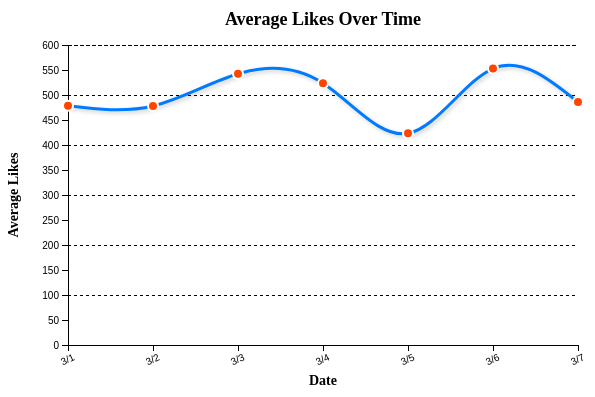
D3 v7 page, settled after 360 driven frames (6 s of simulated time); the page loaded 1 data file(s).


// ── linecharttest.js
// Load the data
const socialMediaTime = d3.csv("SocialMediaTime.csv");

socialMediaTime.then(function(data) {
    // Correct date parser for "M/D/YYYY (Weekday)"
    const parseDate = d3.timeParse("%m/%d/%Y (%A)");

    // Convert strings to numbers and parse dates
    data.forEach(function(d) {
        d.date = parseDate(d.Date);  // Use correct column name
        d.AverageLikes = +d.AverageLikes;
    });

    // Define dimensions and margins
    const margin = {top: 50, right: 30, bottom: 50, left: 60},
          width = 600 - margin.left - margin.right,
          height = 400 - margin.top - margin.bottom;

    // Create SVG container
    const svg = d3.select("#lineplot")
                  .append("svg")
                  .attr("width", width + margin.left + margin.right)
                  .attr("height", height + margin.top + margin.bottom)
                  .append("g")
                  .attr("transform", `translate(${margin.left},${margin.top})`);

    // Set up scales
    const xScale = d3.scaleTime()
                   .domain(d3.extent(data, d => d.date))
                   .range([0, width]);

    const yScale = d3.scaleLinear()
                   .domain([0, d3.max(data, d => d.AverageLikes)]).nice()
                   .range([height, 0]);

    // Add gridlines
    const makeYGridlines = () => d3.axisLeft(yScale).ticks(5);
    
    svg.append("g")
       .attr("class", "grid")
       .call(makeYGridlines()
       .tickSize(-width)
       .tickFormat(""))
       .style("stroke-dasharray", "3,3")  // Dashed gridlines
       .style("stroke", "#ddd");

    // Draw x-axis
    svg.append("g")
       .attr("transform", `translate(0, ${height})`)
       .call(d3.axisBottom(xScale)
       .ticks(7)
       .tickFormat(d3.timeFormat("%-m/%-d")))
       .selectAll("text")
       .attr("transform", "rotate(-25)")
       .style("text-anchor", "end");

    // Draw y-axis
    svg.append("g")
       .call(d3.axisLeft(yScale));

    // Add x-axis label (moved below chart)
    svg.append("text")
       .attr("x", width / 2)
       .attr("y", height + 40)  
       .attr("text-anchor", "middle")
       .style("font-size", "14px")
       .style("font-weight", "bold")
       .text("Date");

    // Add y-axis label (moved to left)
    svg.append("text")
       .attr("transform", "rotate(-90)")
       .attr("x", -height / 2)
       .attr("y", -50)  
       .attr("text-anchor", "middle")
       .style("font-size", "14px")
       .style("font-weight", "bold")
       .text("Average Likes");

    // Add chart title
    svg.append("text")
       .attr("x", width / 2)
       .attr("y", -20)  
       .attr("text-anchor", "middle")
       .style("font-size", "18px")
       .style("font-weight", "bold")
       .text("Average Likes Over Time");

    // Draw the line with curveNatural
    const line = d3.line()
                   .x(d => xScale(d.date))
                   .y(d => yScale(d.AverageLikes))
                   .curve(d3.curveNatural);

    svg.append("path")
       .datum(data)
       .attr("fill", "none")
       .attr("stroke", "#007bff")
       .attr("stroke-width", 3)
       .attr("d", line)
       .style("filter", "drop-shadow(2px 2px 2px rgba(0,0,0,0.2))"); // Adds a shadow effect

    // Add circles at each data point
    svg.selectAll(".dot")
       .data(data)
       .enter()
       .append("circle")
       .attr("cx", d => xScale(d.date))
       .attr("cy", d => yScale(d.AverageLikes))
       .attr("r", 5)
       .attr("fill", "#ff4500")
       .attr("stroke", "white")
       .attr("stroke-width", 2);
});


### data: SocialMediaTime.csv
Date, AverageLikes
3/1/2024 (Friday), 478.5
3/2/2024 (Saturday), 478
3/3/2024 (Sunday), 542.4
3/4/2024 (Monday), 523.6
3/5/2024 (Tuesday), 423.3
3/6/2024 (Wednesday), 552.9
3/7/2024 (Thursday), 485.8